2-way image classification set "Brackets" from GitHub (oyekanjohn/Brackets_data); label vocabulary: correct, incorrect.

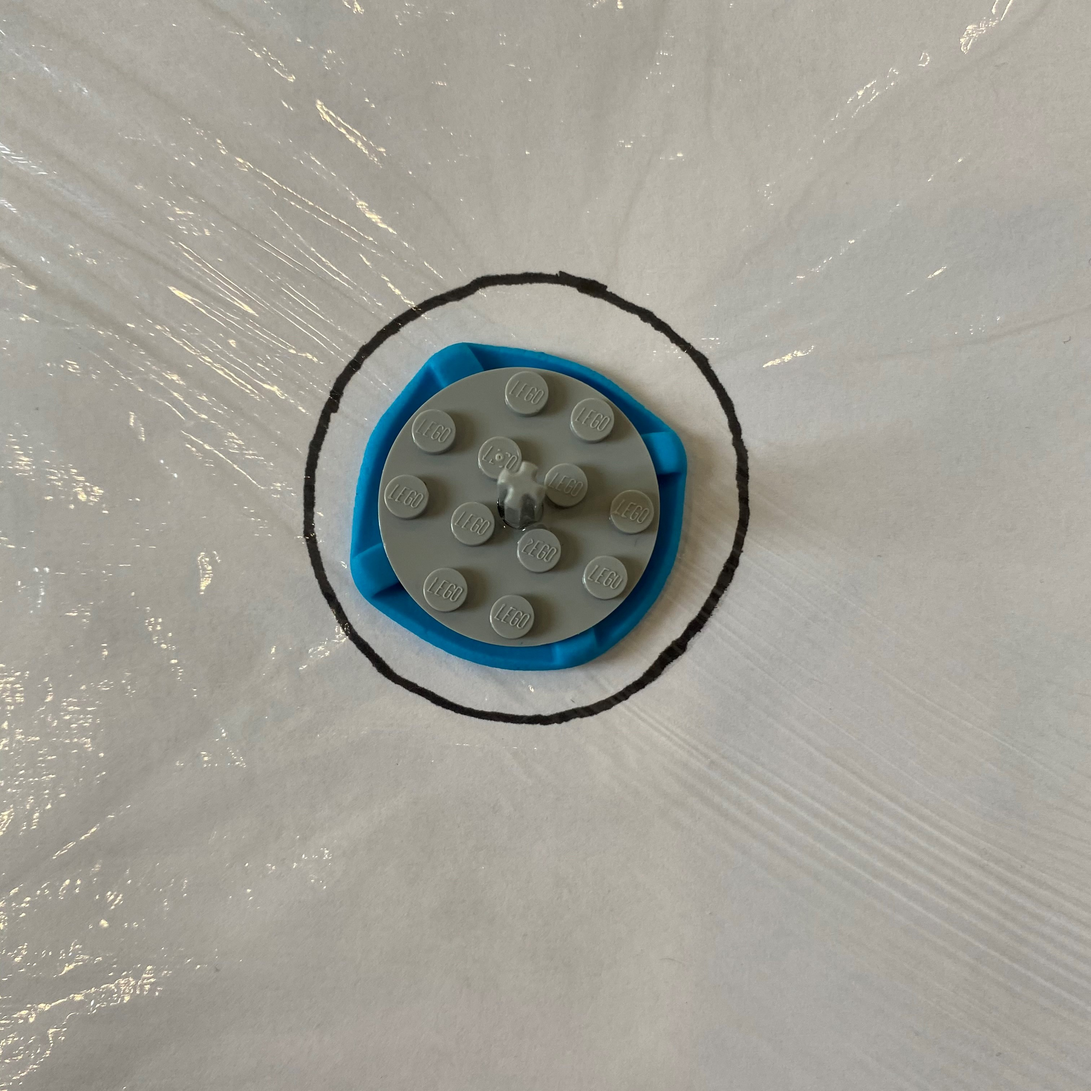
Label: correct

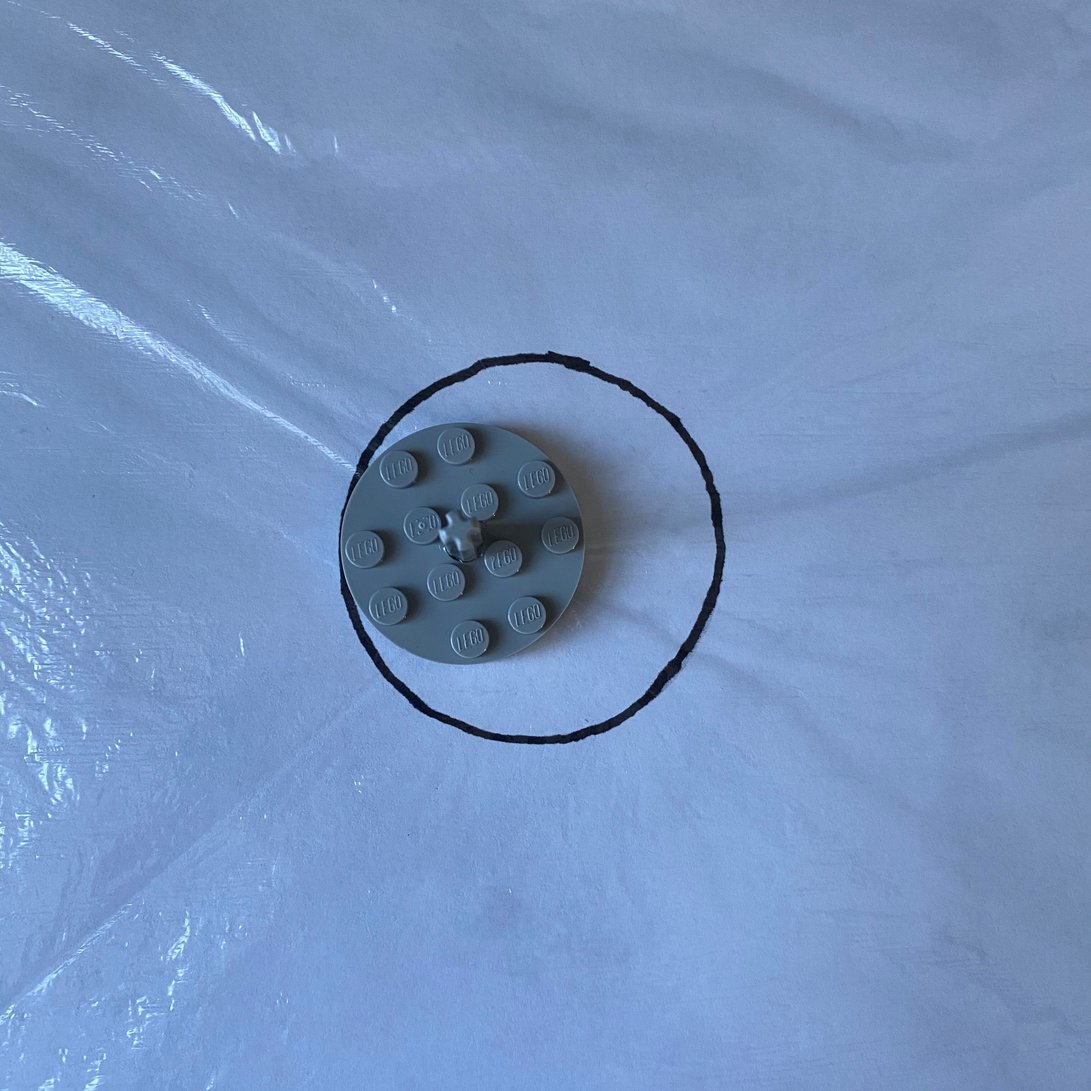
Label: incorrect

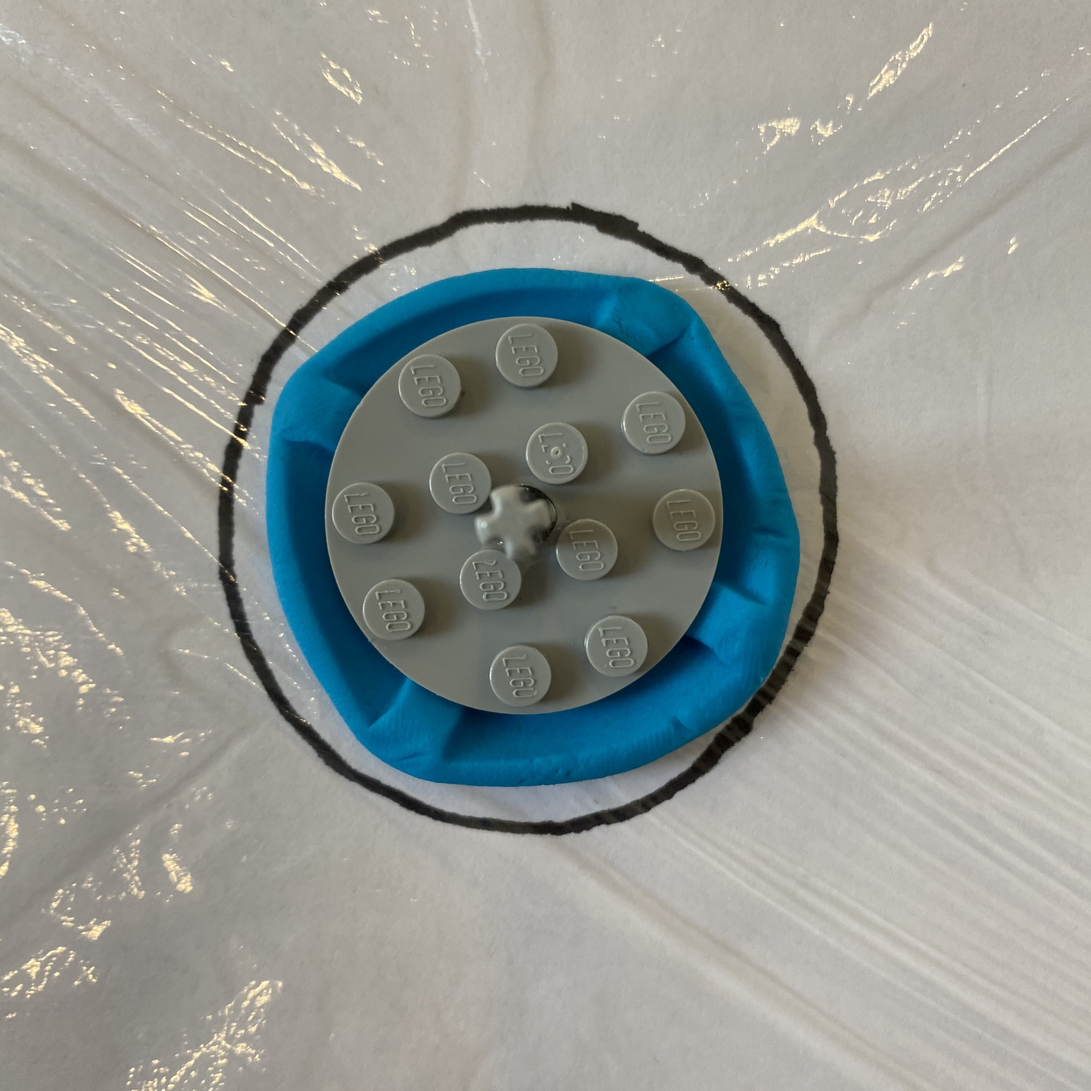
Label: correct

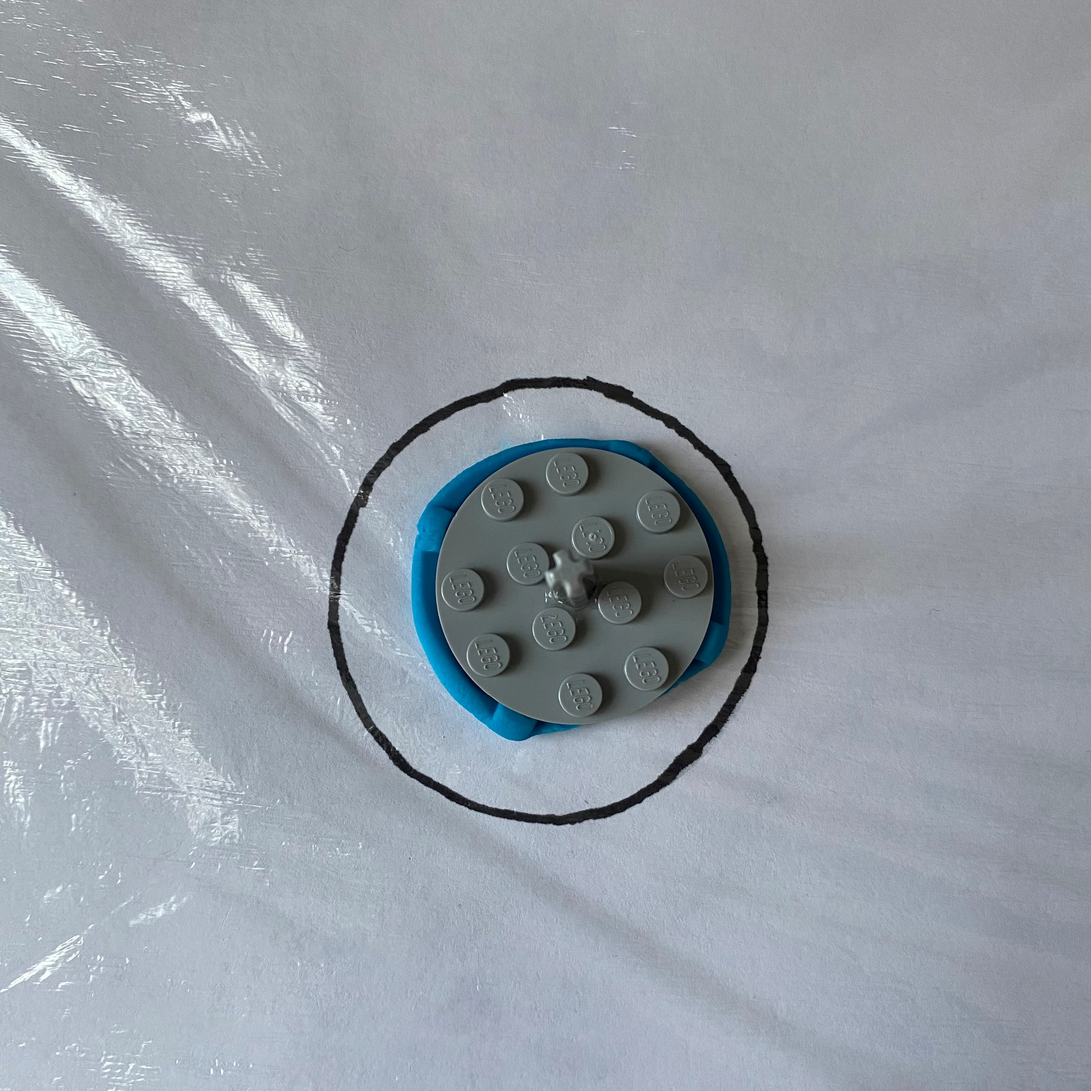
Label: incorrect

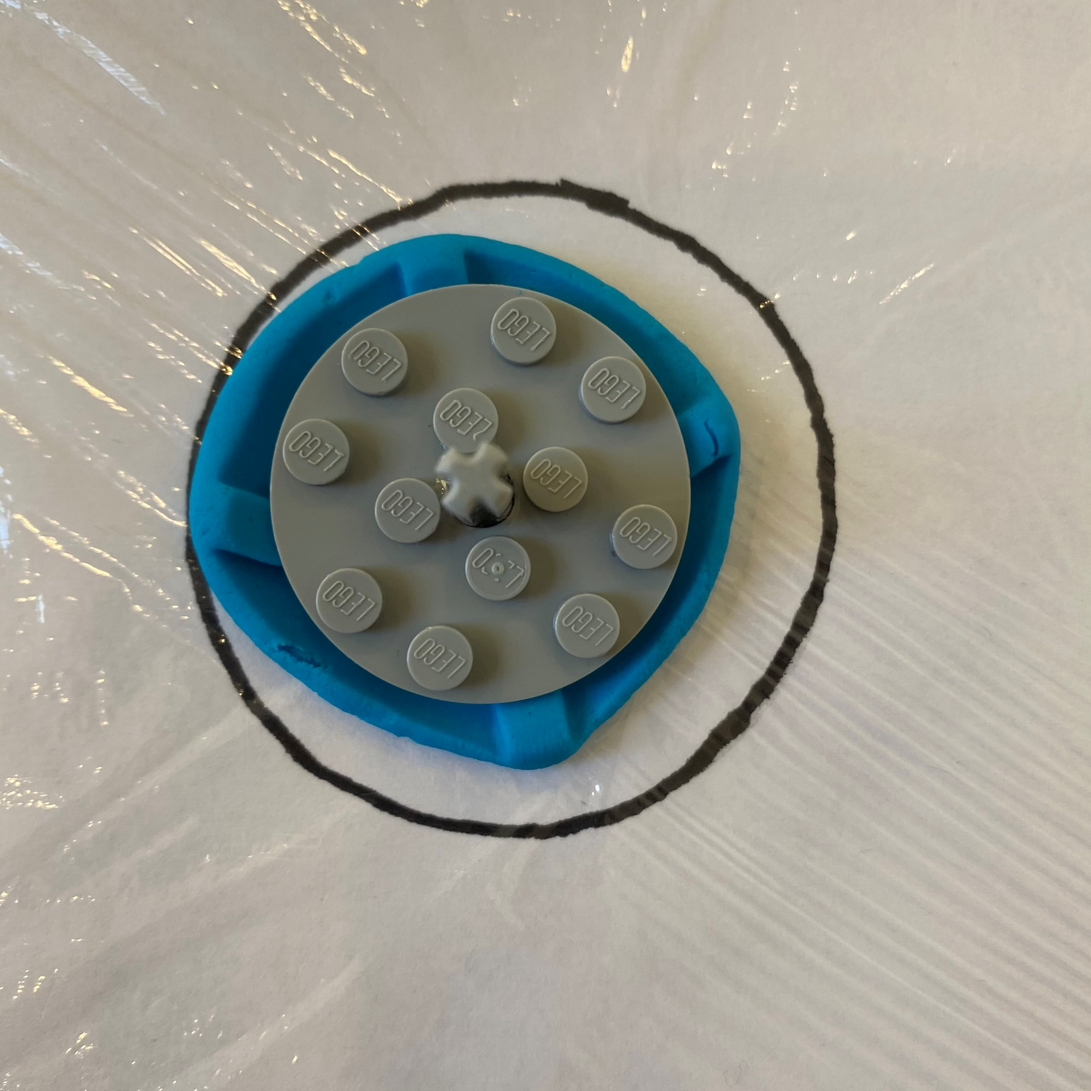
Label: correct

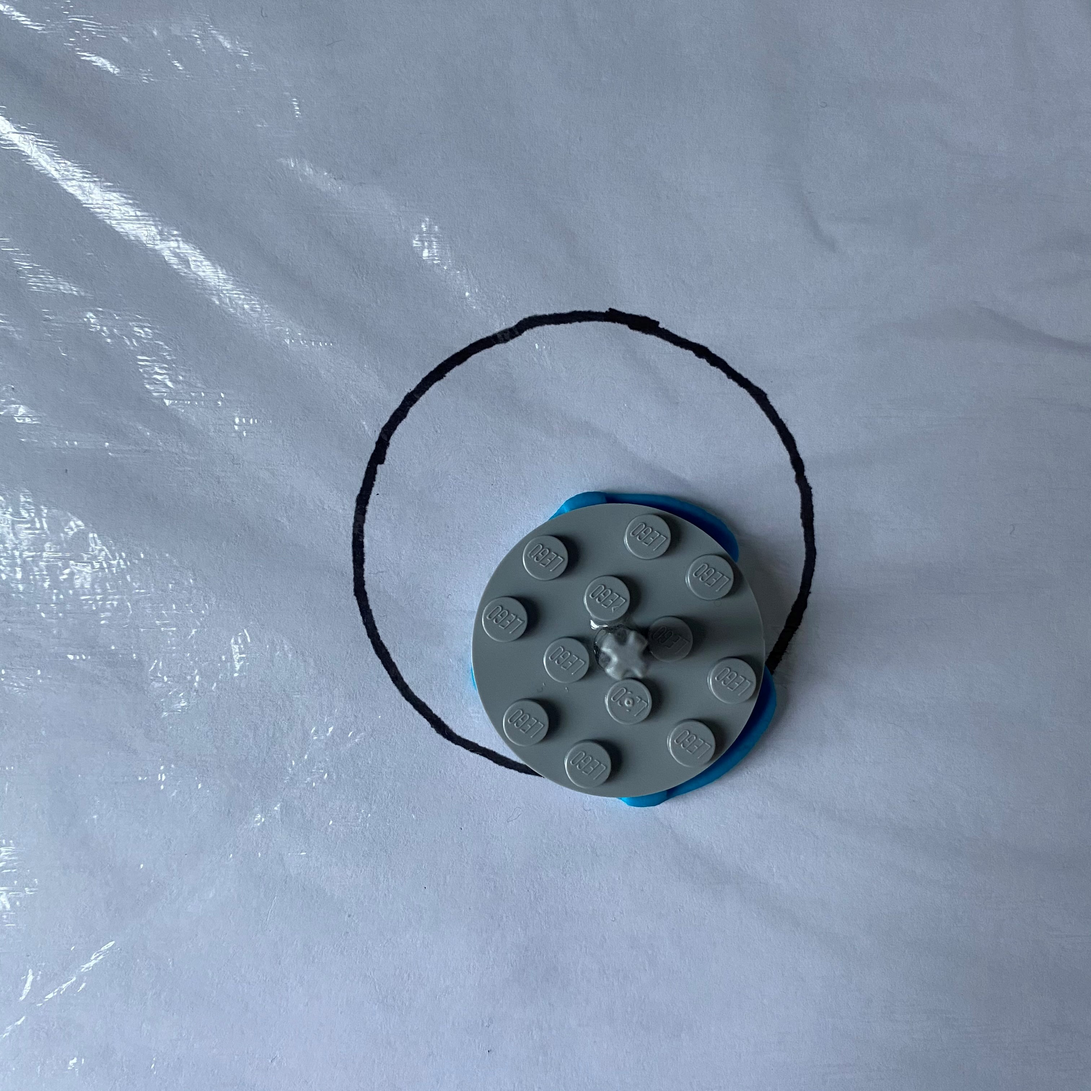
Label: incorrect
